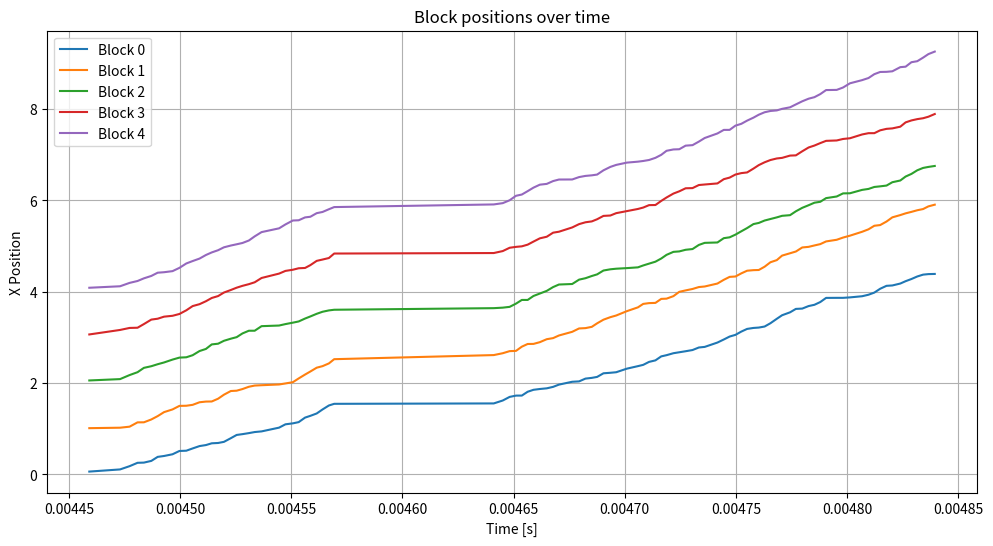

Generate this figure with matplotlib:
import matplotlib.pyplot as plt
import numpy as np

class GraphicsRecorder:
    def __init__(self, blocks):
        self.blocks = blocks
        self.positions_over_time = []
        self.times = []

    def record_step(self, current_time):
        """Вызывается каждый шаг симуляции"""
        self.times.append(current_time)
        self.positions_over_time.append([block.position[0] for block in self.blocks])

    def plot_positions(self):
        """Построить графики позиций блоков по времени"""
        positions_array = np.array(self.positions_over_time)
        plt.figure(figsize=(12, 6))
        for i in range(len(self.blocks)):
            plt.plot(self.times, positions_array[:, i], label=f'Block {i}')
        plt.xlabel('Time [s]')
        plt.ylabel('X Position')
        plt.title('Block positions over time')
        plt.legend()
        plt.grid(True)
        plt.show()


if __name__ == '__main__':
    from time import time
    class DummyBlock:
        def __init__(self, x):
            self.position = np.array([x, 0], dtype=float)

    blocks = [DummyBlock(i) for i in range(5)]
    recorder = GraphicsRecorder(blocks)
    start = time()

    for step in range(100):
        for b in blocks:
            b.position[0] += np.random.rand() * 0.1
        recorder.record_step(time() - start)

    recorder.plot_positions()
